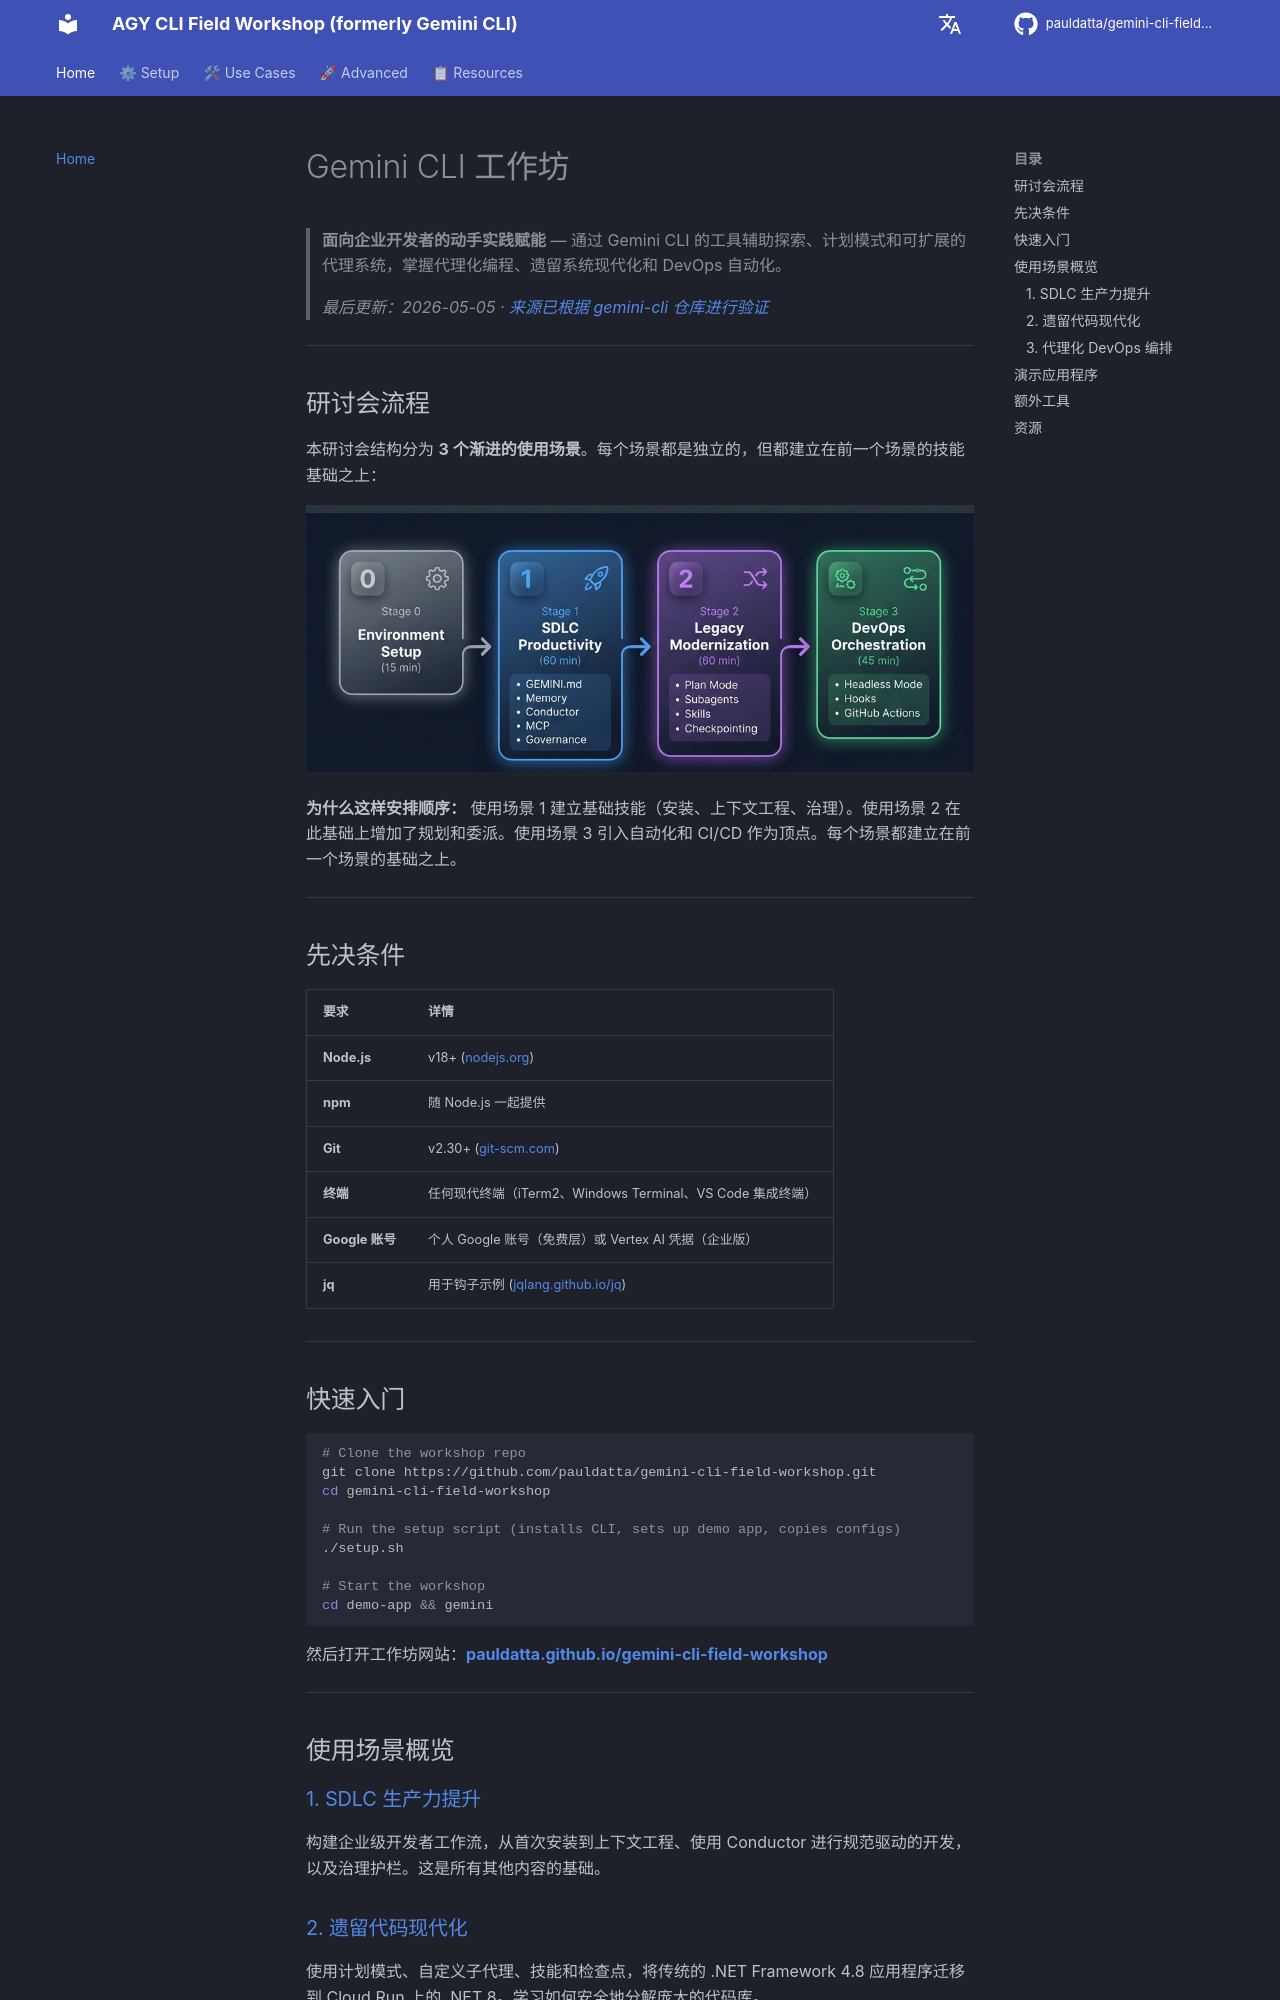

repository: pauldatta/gemini-cli-field-workshop · page: zh/index.html · generator: mkdocs

# Gemini CLI 工作坊

> **面向企业开发者的动手实践赋能** — 通过 Gemini CLI 的工具辅助探索、计划模式和可扩展的代理系统，掌握代理化编程、遗留系统现代化和 DevOps 自动化。
>
> *最后更新：2026-05-05 · [来源已根据 gemini-cli 仓库进行验证](https://github.com/google-gemini/gemini-cli)*

---
## 研讨会流程

本研讨会结构分为 **3 个渐进的使用场景**。每个场景都是独立的，但都建立在前一个场景的技能基础之上：

![研讨会流程](../assets/workshop-flow.png)

**为什么这样安排顺序：** 使用场景 1 建立基础技能（安装、上下文工程、治理）。使用场景 2 在此基础上增加了规划和委派。使用场景 3 引入自动化和 CI/CD 作为顶点。每个场景都建立在前一个场景的基础之上。

---
## 先决条件

| 要求 | 详情 |
|---|---|
| **Node.js** | v18+ ([nodejs.org](https://nodejs.org)) |
| **npm** | 随 Node.js 一起提供 |
| **Git** | v2.30+ ([git-scm.com](https://git-scm.com)) |
| **终端** | 任何现代终端（iTerm2、Windows Terminal、VS Code 集成终端） |
| **Google 账号** | 个人 Google 账号（免费层）或 Vertex AI 凭据（企业版） |
| **jq** | 用于钩子示例 ([jqlang.github.io/jq](https://jqlang.github.io/jq/download/)) |

---
## 快速入门

```bash
# Clone the workshop repo
git clone https://github.com/pauldatta/gemini-cli-field-workshop.git
cd gemini-cli-field-workshop

# Run the setup script (installs CLI, sets up demo app, copies configs)
./setup.sh

# Start the workshop
cd demo-app && gemini
```

然后打开工作坊网站：**[pauldatta.github.io/gemini-cli-field-workshop](https://pauldatta.github.io/gemini-cli-field-workshop/)**

---
## 使用场景概览

### [1. SDLC 生产力提升](sdlc-productivity.md)
构建企业级开发者工作流，从首次安装到上下文工程、使用 Conductor 进行规范驱动的开发，以及治理护栏。这是所有其他内容的基础。

### [2. 遗留代码现代化](legacy-modernization.md)
使用计划模式、自定义子代理、技能和检查点，将传统的 .NET Framework 4.8 应用程序迁移到 Cloud Run 上的 .NET 8。学习如何安全地分解庞大的代码库。

### [3. 代理化 DevOps 编排](devops-orchestration.md)
构建 CI/CD 自动化，用于诊断流水线故障、创建修复程序、提交 PR 并通知团队——所有这些都通过无头模式、钩子和 GitHub Actions 完成。

---
